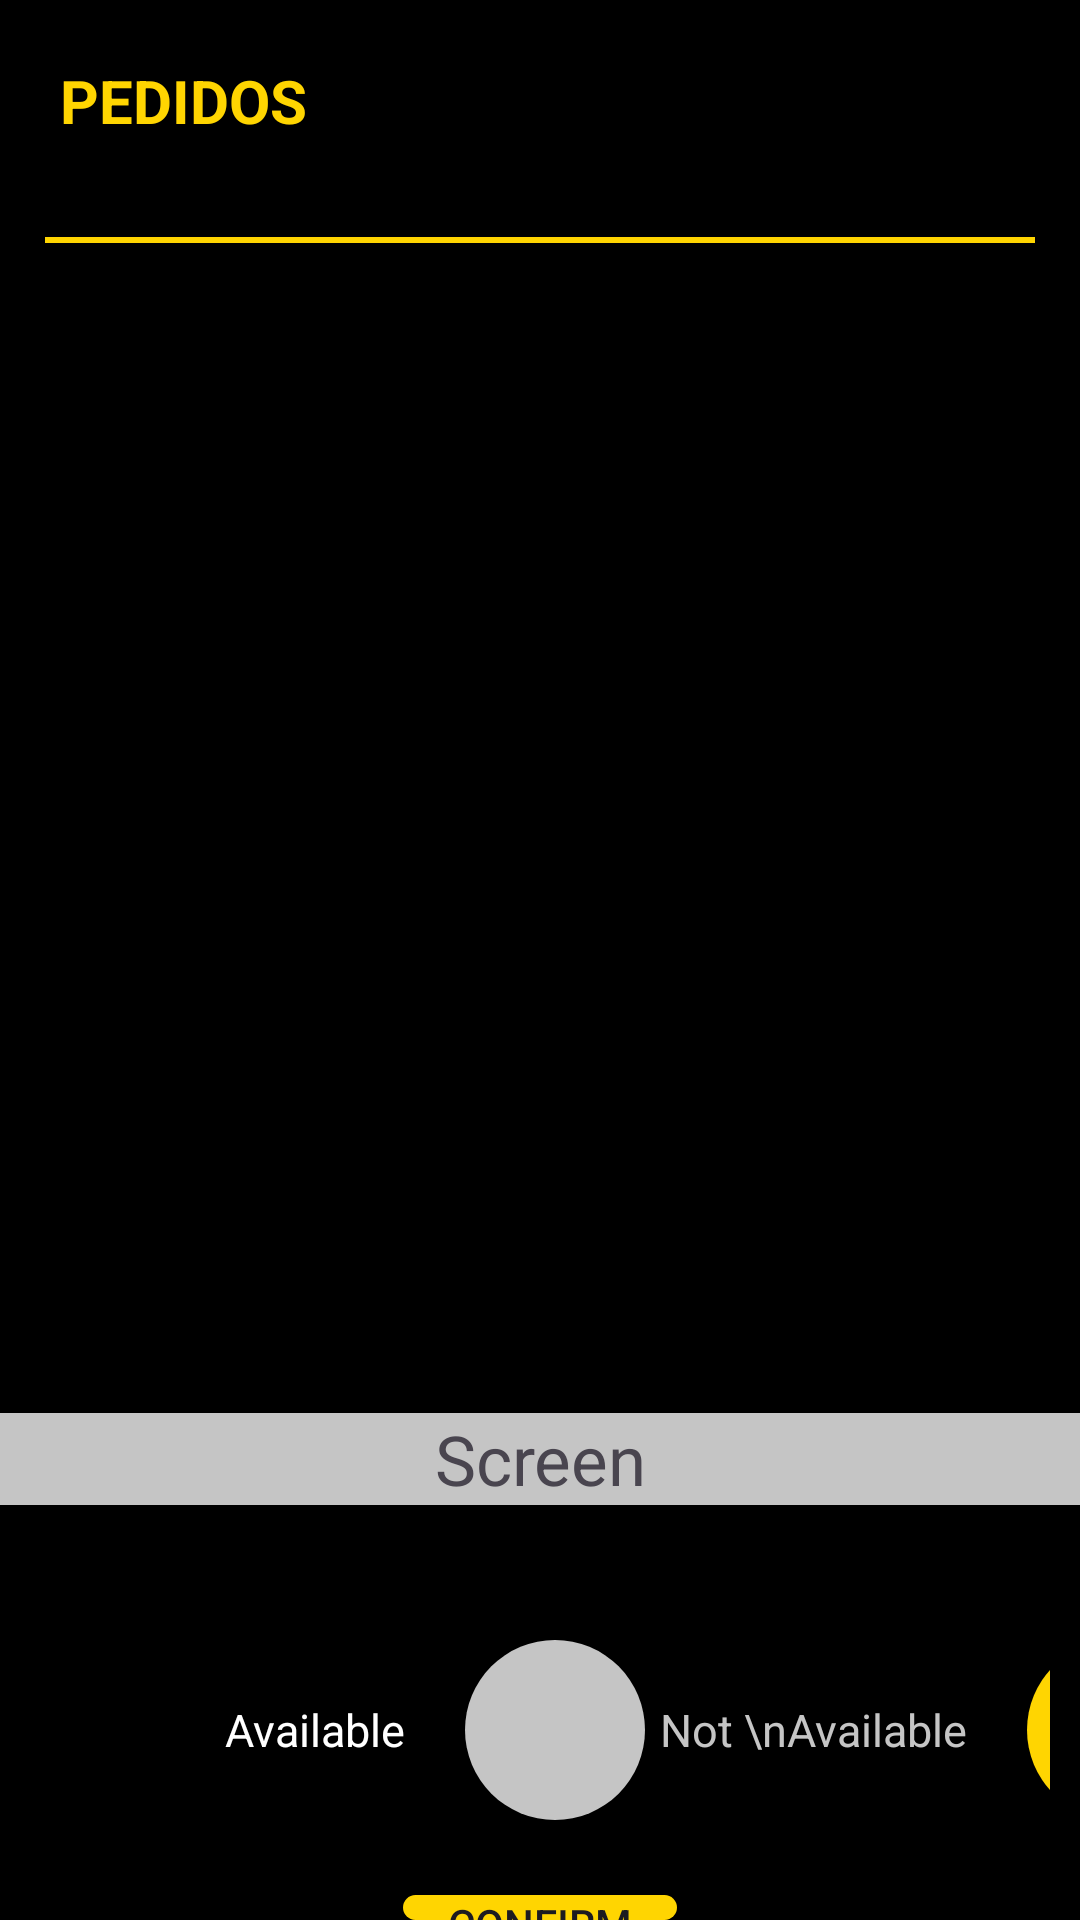

This screen was rendered from an Android layout file. Write that file and the resources it references.
<!-- AndroidManifest.xml: application theme Theme.Practica6 -->
<!-- res/layout/activity_seat_selection.xml -->
<?xml version="1.0" encoding="utf-8"?>
<LinearLayout xmlns:android="http://schemas.android.com/apk/res/android"
    xmlns:tools="http://schemas.android.com/tools"
    android:layout_width="match_parent"
    android:layout_height="match_parent"
    android:orientation="vertical"
    android:background="@color/black"
    tools:context=".SeatSelection">

    <TextView
        android:id="@+id/titleSeats"
        android:layout_width="wrap_content"
        android:layout_height="wrap_content"
        android:text="@string/movies"
        android:textColor="@color/yellow"
        android:textAllCaps="true"
        android:textStyle="bold"
        android:textSize="20sp"
        android:layout_marginLeft="20dp"
        android:layout_marginTop="20dp" />

    <View
        android:layout_width="match_parent"
        android:layout_height="2dp"
        android:background="@color/yellow"
        android:layout_marginHorizontal="15dp"
        android:layout_marginTop="32dp"/>

    
    <RadioGroup
        android:id="@+id/row1"
        android:layout_width="wrap_content"
        android:layout_height="70dp"
        android:layout_gravity="center"
        android:layout_marginTop="30dp"
        android:orientation="horizontal">

        <RadioButton android:layout_width="60dp" android:layout_height="60dp"
            android:text="1" android:textAlignment="center"
            android:textColor="@color/black"
            android:button="@null"
            android:background="@drawable/radio_selectable"
            android:textSize="20sp" android:textStyle="bold"/>

        <RadioButton android:layout_width="60dp" android:layout_height="60dp"
            android:text="2" android:textAlignment="center"
            android:textColor="@color/black"
            android:button="@null"
            android:background="@drawable/radio_selectable"
            android:textSize="20sp" android:textStyle="bold"/>

        <RadioButton android:layout_width="60dp" android:layout_height="60dp"
            android:text="3" android:textAlignment="center"
            android:textColor="@color/black"
            android:button="@null"
            android:background="@drawable/radio_selectable"
            android:textSize="20sp" android:textStyle="bold"/>

        <RadioButton android:layout_width="60dp" android:layout_height="60dp"
            android:text="4" android:textAlignment="center"
            android:textColor="@color/black"
            android:button="@null"
            android:background="@drawable/radio_selectable"
            android:textSize="20sp" android:textStyle="bold"/>

        <RadioButton android:layout_width="60dp" android:layout_height="60dp"
            android:text="5" android:textAlignment="center"
            android:textColor="@color/black"
            android:button="@null"
            android:background="@drawable/radio_selectable"
            android:textSize="20sp" android:textStyle="bold"/>
    </RadioGroup>

    
    <RadioGroup
        android:id="@+id/row2"
        android:layout_width="wrap_content"
        android:layout_height="70dp"
        android:layout_gravity="center"
        android:layout_marginTop="20dp"
        android:orientation="horizontal">

        <RadioButton android:layout_width="60dp" android:layout_height="60dp"
            android:text="6" android:textAlignment="center"
            android:textColor="@color/black"
            android:button="@null"
            android:background="@drawable/radio_selectable"
            android:textSize="20sp" android:textStyle="bold"/>

        <RadioButton android:layout_width="60dp" android:layout_height="60dp"
            android:text="7" android:textAlignment="center"
            android:textColor="@color/black"
            android:button="@null"
            android:background="@drawable/radio_selectable"
            android:textSize="20sp" android:textStyle="bold"/>

        <RadioButton android:layout_width="60dp" android:layout_height="60dp"
            android:text="8" android:textAlignment="center"
            android:textColor="@color/black"
            android:button="@null"
            android:background="@drawable/radio_selectable"
            android:textSize="20sp" android:textStyle="bold"/>

        <RadioButton android:layout_width="60dp" android:layout_height="60dp"
            android:text="9" android:textAlignment="center"
            android:textColor="@color/black"
            android:button="@null"
            android:background="@drawable/radio_selectable"
            android:textSize="20sp" android:textStyle="bold"/>

        <RadioButton android:layout_width="60dp" android:layout_height="60dp"
            android:text="10" android:textAlignment="center"
            android:textColor="@color/black"
            android:button="@null"
            android:background="@drawable/radio_selectable"
            android:textSize="20sp" android:textStyle="bold"/>
    </RadioGroup>

    
    <RadioGroup
        android:id="@+id/row3"
        android:layout_width="wrap_content"
        android:layout_height="70dp"
        android:layout_gravity="center"
        android:layout_marginTop="20dp"
        android:orientation="horizontal">

        <RadioButton android:layout_width="60dp" android:layout_height="60dp"
            android:text="11" android:textAlignment="center"
            android:textColor="@color/black"
            android:button="@null"
            android:background="@drawable/radio_selectable"
            android:textSize="20sp" android:textStyle="bold"/>

        <RadioButton android:layout_width="60dp" android:layout_height="60dp"
            android:text="12" android:textAlignment="center"
            android:textColor="@color/black"
            android:button="@null"
            android:background="@drawable/radio_selectable"
            android:textSize="20sp" android:textStyle="bold"/>

        <RadioButton android:layout_width="60dp" android:layout_height="60dp"
            android:text="13" android:textAlignment="center"
            android:textColor="@color/black"
            android:button="@null"
            android:background="@drawable/radio_selectable"
            android:textSize="20sp" android:textStyle="bold"/>

        <RadioButton android:layout_width="60dp" android:layout_height="60dp"
            android:text="14" android:textAlignment="center"
            android:textColor="@color/black"
            android:button="@null"
            android:background="@drawable/radio_selectable"
            android:textSize="20sp" android:textStyle="bold"/>

        <RadioButton android:layout_width="60dp" android:layout_height="60dp"
            android:text="15" android:textAlignment="center"
            android:textColor="@color/black"
            android:button="@null"
            android:background="@drawable/radio_selectable"
            android:textSize="20sp" android:textStyle="bold"/>
    </RadioGroup>

    
    <RadioGroup
        android:id="@+id/row4"
        android:layout_width="wrap_content"
        android:layout_height="70dp"
        android:layout_gravity="center"
        android:layout_marginTop="20dp"
        android:orientation="horizontal">

        <RadioButton android:layout_width="60dp" android:layout_height="60dp"
            android:text="16" android:textAlignment="center"
            android:textColor="@color/black"
            android:button="@null"
            android:background="@drawable/radio_selectable"
            android:textSize="20sp" android:textStyle="bold"/>

        <RadioButton android:layout_width="60dp" android:layout_height="60dp"
            android:text="17" android:textAlignment="center"
            android:textColor="@color/black"
            android:button="@null"
            android:background="@drawable/radio_selectable"
            android:textSize="20sp" android:textStyle="bold"/>

        <RadioButton android:layout_width="60dp" android:layout_height="60dp"
            android:text="18" android:textAlignment="center"
            android:textColor="@color/black"
            android:button="@null"
            android:background="@drawable/radio_selectable"
            android:textSize="20sp" android:textStyle="bold"/>

        <RadioButton android:layout_width="60dp" android:layout_height="60dp"
            android:text="19" android:textAlignment="center"
            android:textColor="@color/black"
            android:button="@null"
            android:background="@drawable/radio_selectable"
            android:textSize="20sp" android:textStyle="bold"/>

        <RadioButton android:layout_width="60dp" android:layout_height="60dp"
            android:text="20" android:textAlignment="center"
            android:textColor="@color/black"
            android:button="@null"
            android:background="@drawable/radio_selectable"
            android:textSize="20sp" android:textStyle="bold"/>
    </RadioGroup>

    <TextView
        android:layout_width="match_parent"
        android:layout_height="wrap_content"
        android:textAlignment="center"
        android:background="@color/mainText"
        android:textSize="23sp"
        android:text="Screen"
        android:layout_marginTop="20dp"/>

    <LinearLayout
        android:layout_width="match_parent"
        android:layout_height="70dp"
        android:layout_marginTop="40dp"
        android:paddingHorizontal="10dp"
        android:orientation="horizontal"
        android:gravity="center_vertical">

        <ImageView
            android:layout_width="60dp"
            android:layout_height="60dp"
            android:src="@drawable/radio_normal"/>

        <TextView
            android:layout_width="wrap_content"
            android:layout_height="wrap_content"
            android:text="Available"
            android:textSize="15sp"
            android:textColor="@color/white"
            android:layout_marginLeft="5dp"
            android:layout_marginRight="20dp"/>

        <ImageView
            android:layout_width="60dp"
            android:layout_height="60dp"
            android:src="@drawable/radio_disabled"/>

        <TextView
            android:layout_width="wrap_content"
            android:layout_height="wrap_content"
            android:text="Not \nAvailable"
            android:textSize="15sp"
            android:textColor="@color/mainText"
            android:layout_marginLeft="5dp"
            android:layout_marginRight="20dp"/>

        <ImageView
            android:layout_width="60dp"
            android:layout_height="60dp"
            android:src="@drawable/radio_selected"/>

        <TextView
            android:layout_width="wrap_content"
            android:layout_height="wrap_content"
            android:text="Your \nSelection"
            android:textSize="15sp"
            android:textColor="@color/mainText"
            android:layout_marginLeft="5dp"/>
    </LinearLayout>

    <Button
        android:id="@+id/confirm"
        android:layout_width="wrap_content"
        android:layout_height="wrap_content"
        android:background="@drawable/round_button"
        android:text="Confirm"
        android:paddingHorizontal="15dp"
        android:layout_gravity="center"
        android:layout_marginTop="20dp"/>

</LinearLayout>
<!-- resources referenced by this layout -->
<resources>
  <color name="black">#FF000000</color>
  <color name="mainText">#C5C5C5</color>
  <color name="white">#FFFFFFFF</color>
  <color name="yellow">#FFD501</color>
  <!-- drawable radio_disabled (drawable) -->
  <?xml version="1.0" encoding="utf-8"?>
  <shape android:shape="oval" xmlns:android="http://schemas.android.com/apk/res/android">
    <solid android:color="@color/mainText"/>
  </shape>
  <!-- drawable radio_selectable (drawable) -->
  <?xml version="1.0" encoding="utf-8"?>
  <selector xmlns:android="http://schemas.android.com/apk/res/android">
  <item android:state_checked="true"
      android:drawable="@drawable/radio_selected"/>
      <item android:state_checked="false"
          android:drawable="@drawable/radio_normal"/>
      <item android:state_enabled="false"
          android:drawable="@drawable/radio_disabled"/>
  </selector>
  <!-- drawable radio_selected (drawable) -->
  <?xml version="1.0" encoding="utf-8"?>
  <shape android:shape="oval" xmlns:android="http://schemas.android.com/apk/res/android">
  
  <solid android:color="@color/yellow"/>
  
  </shape>
  <!-- drawable round_button (drawable) -->
  <?xml version="1.0" encoding="utf-8"?>
  <selector xmlns:android="http://schemas.android.com/apk/res/android">
  <item>
      <shape android:shape="rectangle">
         <solid android:color="@color/yellow"/>
          <corners android:radius="50dp"/>
  
      </shape>
  
  </item>
  </selector>
  <string name="movies">Pedidos</string>
  <style name="Theme.Practica6" parent="Base.Theme.Practica6" />
  <style name="Base.Theme.Practica6" parent="Theme.Material3.DayNight.NoActionBar">
          
          
          <item name="colorPrimary">@color/white</item>
      </style>
</resources>
